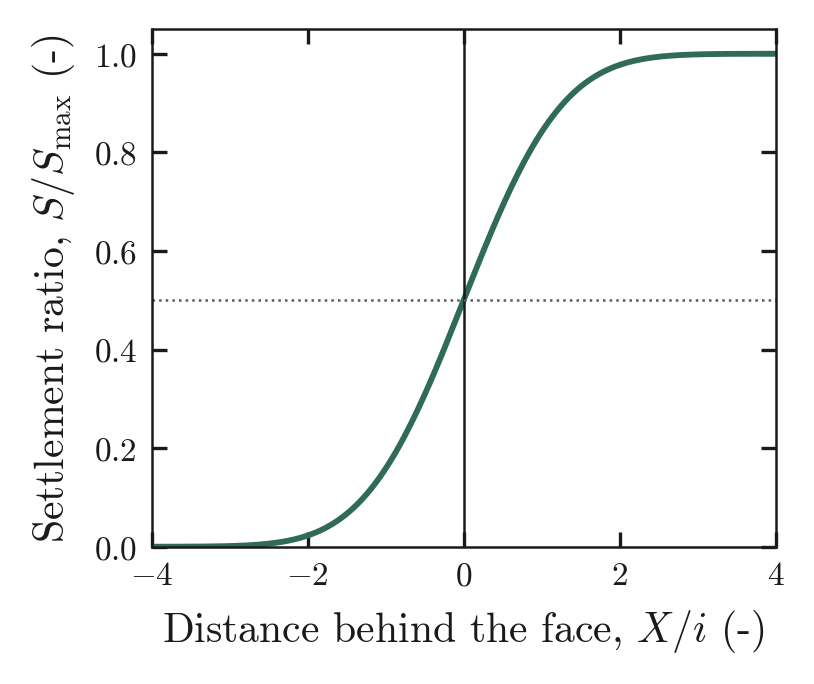

Values plotted in this chart, from the file beside it:
X_behind_over_i, S_over_Smax
4, 1
3.973, 1
3.946, 1
3.92, 1
3.893, 1
3.866, 0.9999
3.839, 0.9999
3.813, 0.9999
3.786, 0.9999
3.759, 0.9999
3.732, 0.9999
3.706, 0.9999
3.679, 0.9999
3.652, 0.9999
3.625, 0.9999
3.599, 0.9998
3.572, 0.9998
3.545, 0.9998
3.518, 0.9998
3.492, 0.9998
3.465, 0.9997
3.438, 0.9997
3.411, 0.9997
3.385, 0.9996
3.358, 0.9996
3.331, 0.9996
3.304, 0.9995
3.278, 0.9995
3.251, 0.9994
3.224, 0.9994
3.197, 0.9993
3.171, 0.9992
3.144, 0.9992
3.117, 0.9991
3.09, 0.999
3.064, 0.9989
3.037, 0.9988
3.01, 0.9987
2.983, 0.9986
2.957, 0.9984
2.93, 0.9983
2.903, 0.9982
2.876, 0.998
2.849, 0.9978
2.823, 0.9976
2.796, 0.9974
2.769, 0.9972
2.742, 0.997
2.716, 0.9967
2.689, 0.9964
2.662, 0.9961
2.635, 0.9958
2.609, 0.9955
2.582, 0.9951
2.555, 0.9947
2.528, 0.9943
2.502, 0.9938
2.475, 0.9933
2.448, 0.9928
2.421, 0.9923
... 240 more rows
